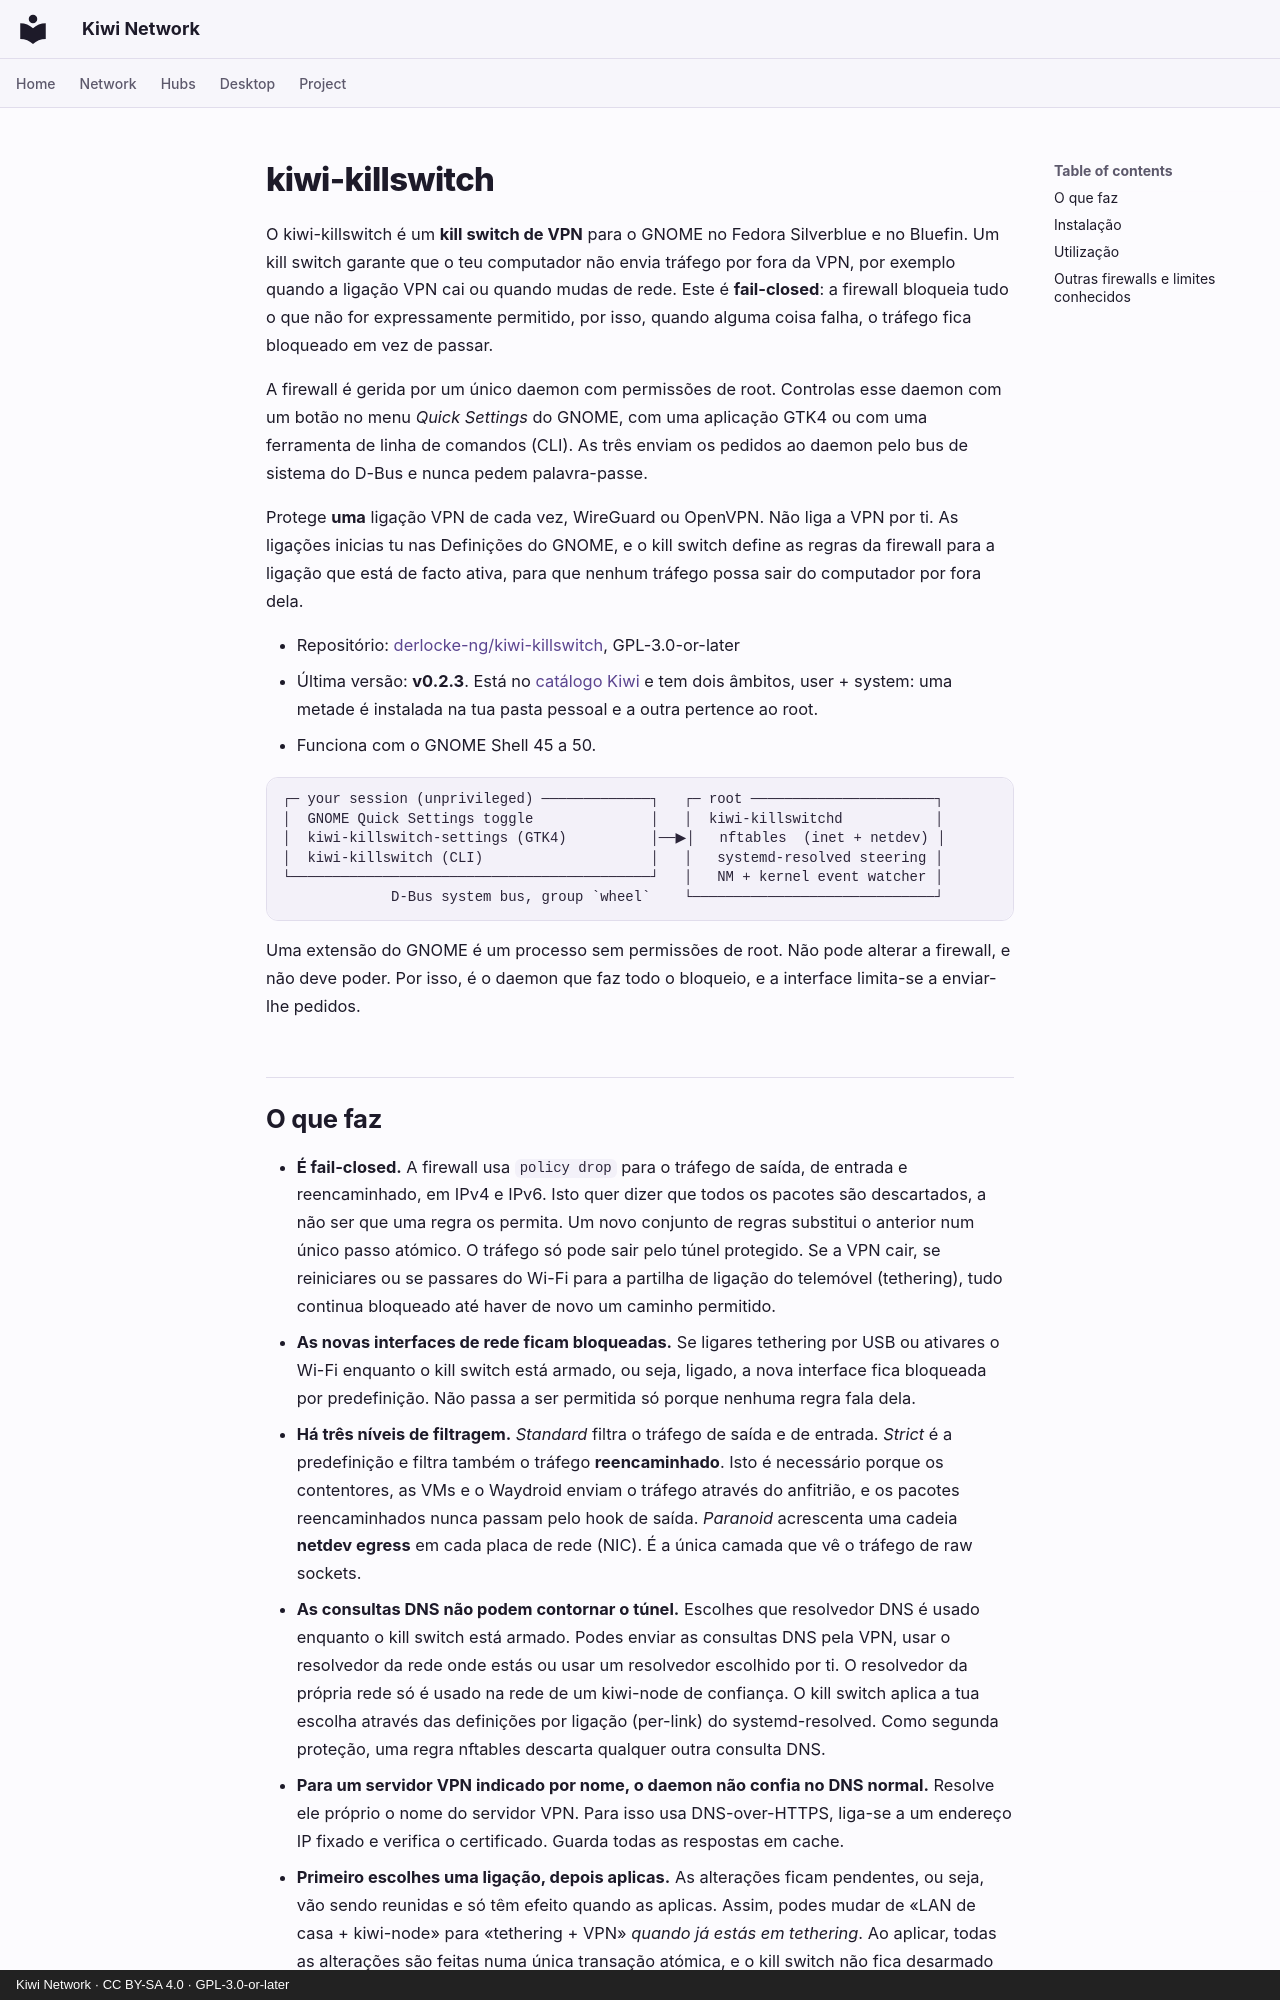

repository: derlocke-ng/kiwi-network · page: desktop/kiwi-killswitch.pt/index.html · generator: mkdocs · copyright: Kiwi Network · CC BY-SA 4.0 · GPL-3.0-or-later

# kiwi-killswitch

O kiwi-killswitch é um **kill switch de VPN** para o GNOME no Fedora
Silverblue e no Bluefin. Um kill switch garante que o teu computador não envia
tráfego por fora da VPN, por exemplo quando a ligação VPN cai ou quando mudas
de rede. Este é **fail-closed**: a firewall bloqueia tudo o que não for
expressamente permitido, por isso, quando alguma coisa falha, o tráfego fica
bloqueado em vez de passar.

A firewall é gerida por um único daemon com permissões de root. Controlas esse
daemon com um botão no menu *Quick Settings* do GNOME, com uma aplicação GTK4
ou com uma ferramenta de linha de comandos (CLI). As três enviam os pedidos ao
daemon pelo bus de sistema do D-Bus e nunca pedem palavra-passe.

Protege **uma** ligação VPN de cada vez, WireGuard ou OpenVPN. Não liga a VPN
por ti. As ligações inicias tu nas Definições do GNOME, e o kill switch
define as regras da firewall para a ligação que está de facto ativa, para que
nenhum tráfego possa sair do computador por fora dela.

- Repositório: [derlocke-ng/kiwi-killswitch](https://github.com/derlocke-ng/kiwi-killswitch), GPL-3.0-or-later
- Última versão: **v0.2.3**. Está no [catálogo Kiwi](catalogs.md) e tem dois
  âmbitos, user + system: uma metade é instalada na tua pasta pessoal e a
  outra pertence ao root.
- Funciona com o GNOME Shell 45 a 50.

```
┌─ your session (unprivileged) ─────────────┐   ┌─ root ──────────────────────┐
│  GNOME Quick Settings toggle              │   │  kiwi-killswitchd           │
│  kiwi-killswitch-settings (GTK4)          │──▶│   nftables  (inet + netdev) │
│  kiwi-killswitch (CLI)                    │   │   systemd-resolved steering │
└───────────────────────────────────────────┘   │   NM + kernel event watcher │
             D-Bus system bus, group `wheel`    └─────────────────────────────┘
```

Uma extensão do GNOME é um processo sem permissões de root. Não pode alterar a
firewall, e não deve poder. Por isso, é o daemon que faz todo o bloqueio, e a
interface limita-se a enviar-lhe pedidos.
